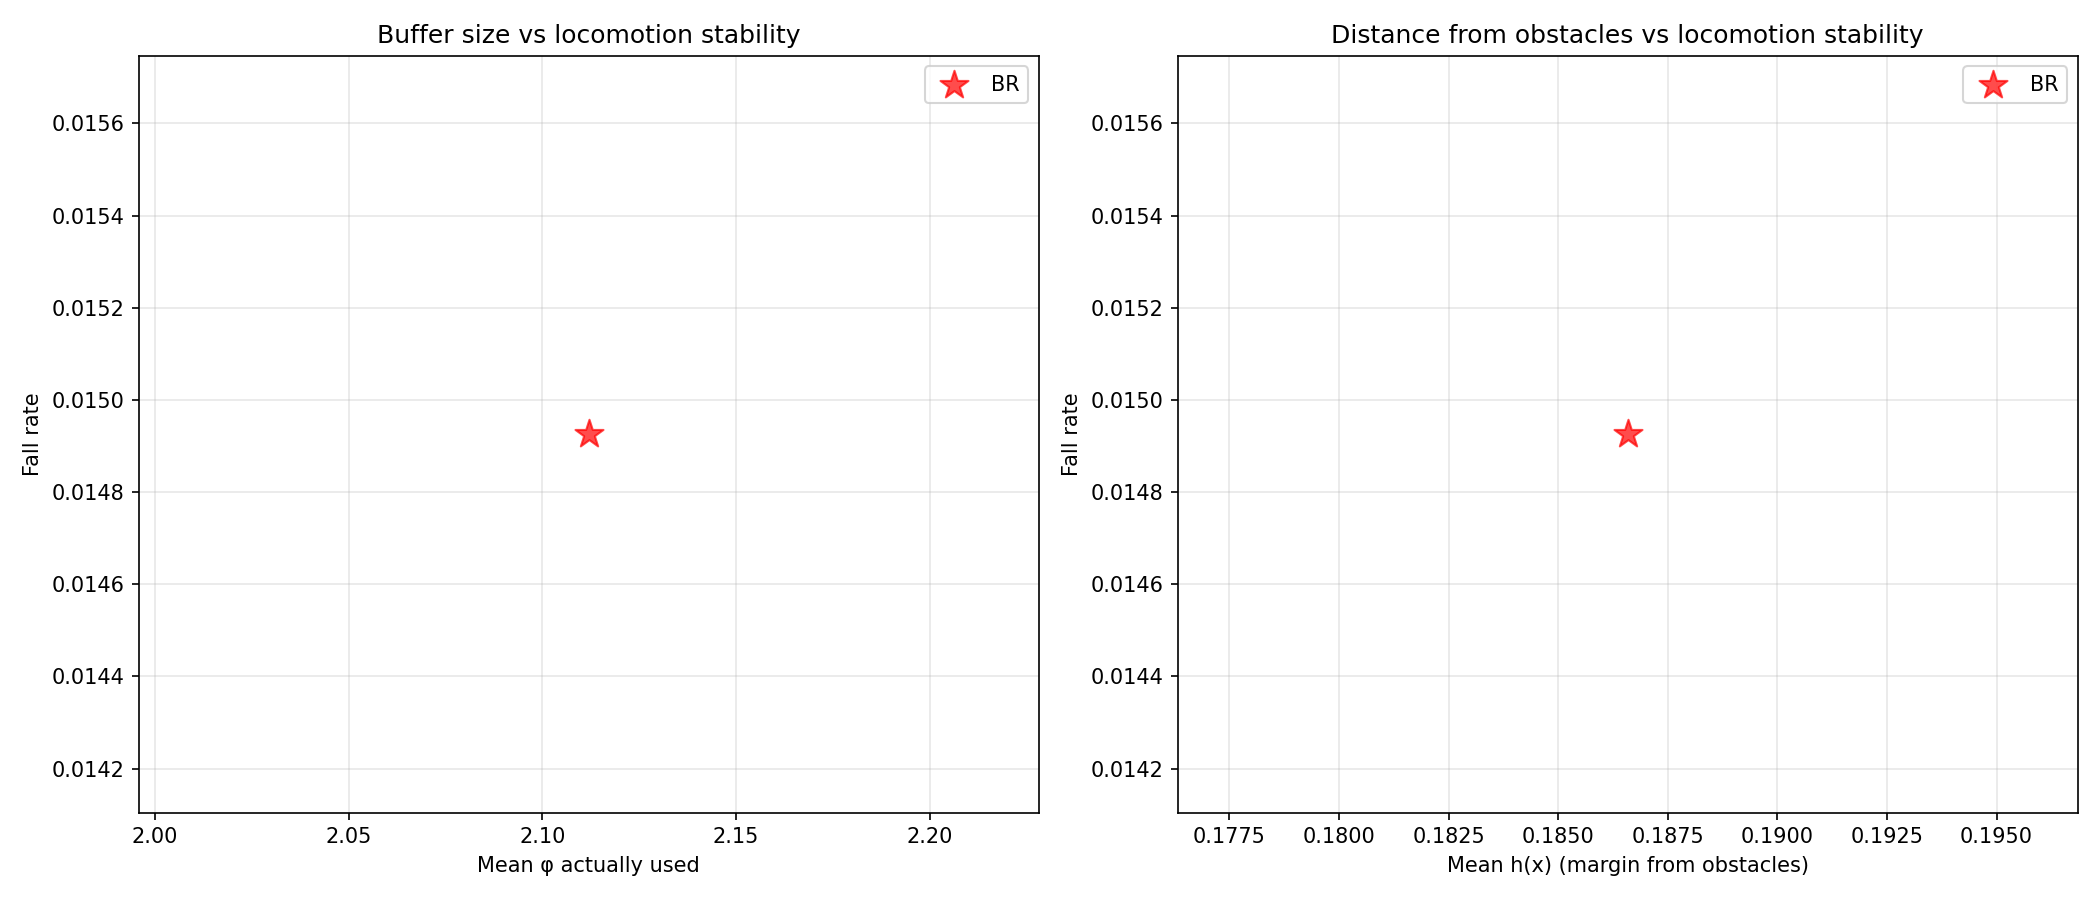

Values plotted in this chart, from the file beside it:
avg_cbf_a_mean, avg_cbf_a_std, avg_cbf_alpha_mean, avg_cbf_alpha_std, avg_cbf_c_mean, avg_cbf_c_std, avg_cbf_phi_mean, avg_cbf_phi_std, avg_deflection_mean, avg_deflection_std, avg_h_mean, avg_h_min, avg_qp_active_rate, avg_u_safe_clamp_rate, checkpoint, collision_rate, collision_rate_actual, collision_rate_corridor, collision_rate_open, collision_rate_perceived_only, fall_rate, fall_rate_corridor, fall_rate_open, frac_steps_close
0.05, 0.0, 3.168, 1.541, -0.05, 0.0, 1.749, 1.554, 0.483, 0.6144, 0.1866, -0.1298, 0.5327, 0.03197, /home/chrisliang/Desktop/safety-go2/Isaa…, 0.8209, 0.2985, 0.8571, 0.8043, 0.5224, 0.01493, 0.0, 0.02174, 0.3823
